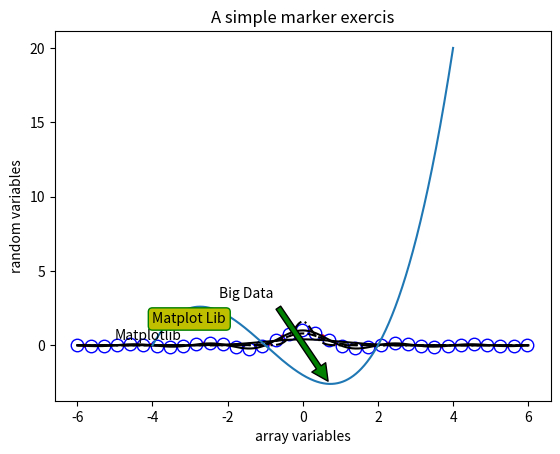

Here is the Python script that generated this plot:
#annotation

import numpy as np
import matplotlib.pyplot as plt

X = np.linspace(-6, 6, 1024)
Y = np.sinc(X)
plt.title('A simple marker exercis')
plt.xlabel('array variables')
plt.ylabel('random variables')
plt.text(-5, 0.4, 'Matplotlib')
plt.plot(X, Y, color = 'r', marker = 'o', markersize = 9, markevery = 30, markerfacecolor = 'w', linewidth = 3.0,
         markeredgecolor = 'b')
plt.show()


def pq(I, mu, sigma):
    a = 1. / (sigma * np.sqrt(2. * np.pi))
    b = -1. / (2. * sigma ** 2)
    return a * np.exp(b * (I - mu) ** 2)

I =np.linspace(-6,6, 1024)
plt.plot(I, pq(I, 0., 1.), color = 'k', linestyle = 'solid')
plt.plot(I, pq(I, 0., .5), color = 'k', linestyle = 'dashed')
plt.plot(I, pq(I, 0., .25), color = 'k', linestyle = 'dashdot')

design = {
    'facecolor':'y',
    'edgecolor':'g',
    'boxstyle':'round'
}
plt.text(-4, 1.5, s ='Matplot Lib', bbox = design)
plt.plot(X,Y,c='k')
plt.show()


X = np.linspace(-4, 4, 1024)
Y = .25 * (X + 4.) * (X + 1.) * (X - 2.)
plt.annotate('Big Data', ha = 'center', va = 'bottom', xytext = (-1.5, 3.0), xy = (0.75, -2.7),
arrowprops = {'facecolor':'green', 'shrink':0.05, 'edgecolor':'black'})
plt.plot(X, Y)
plt.show()